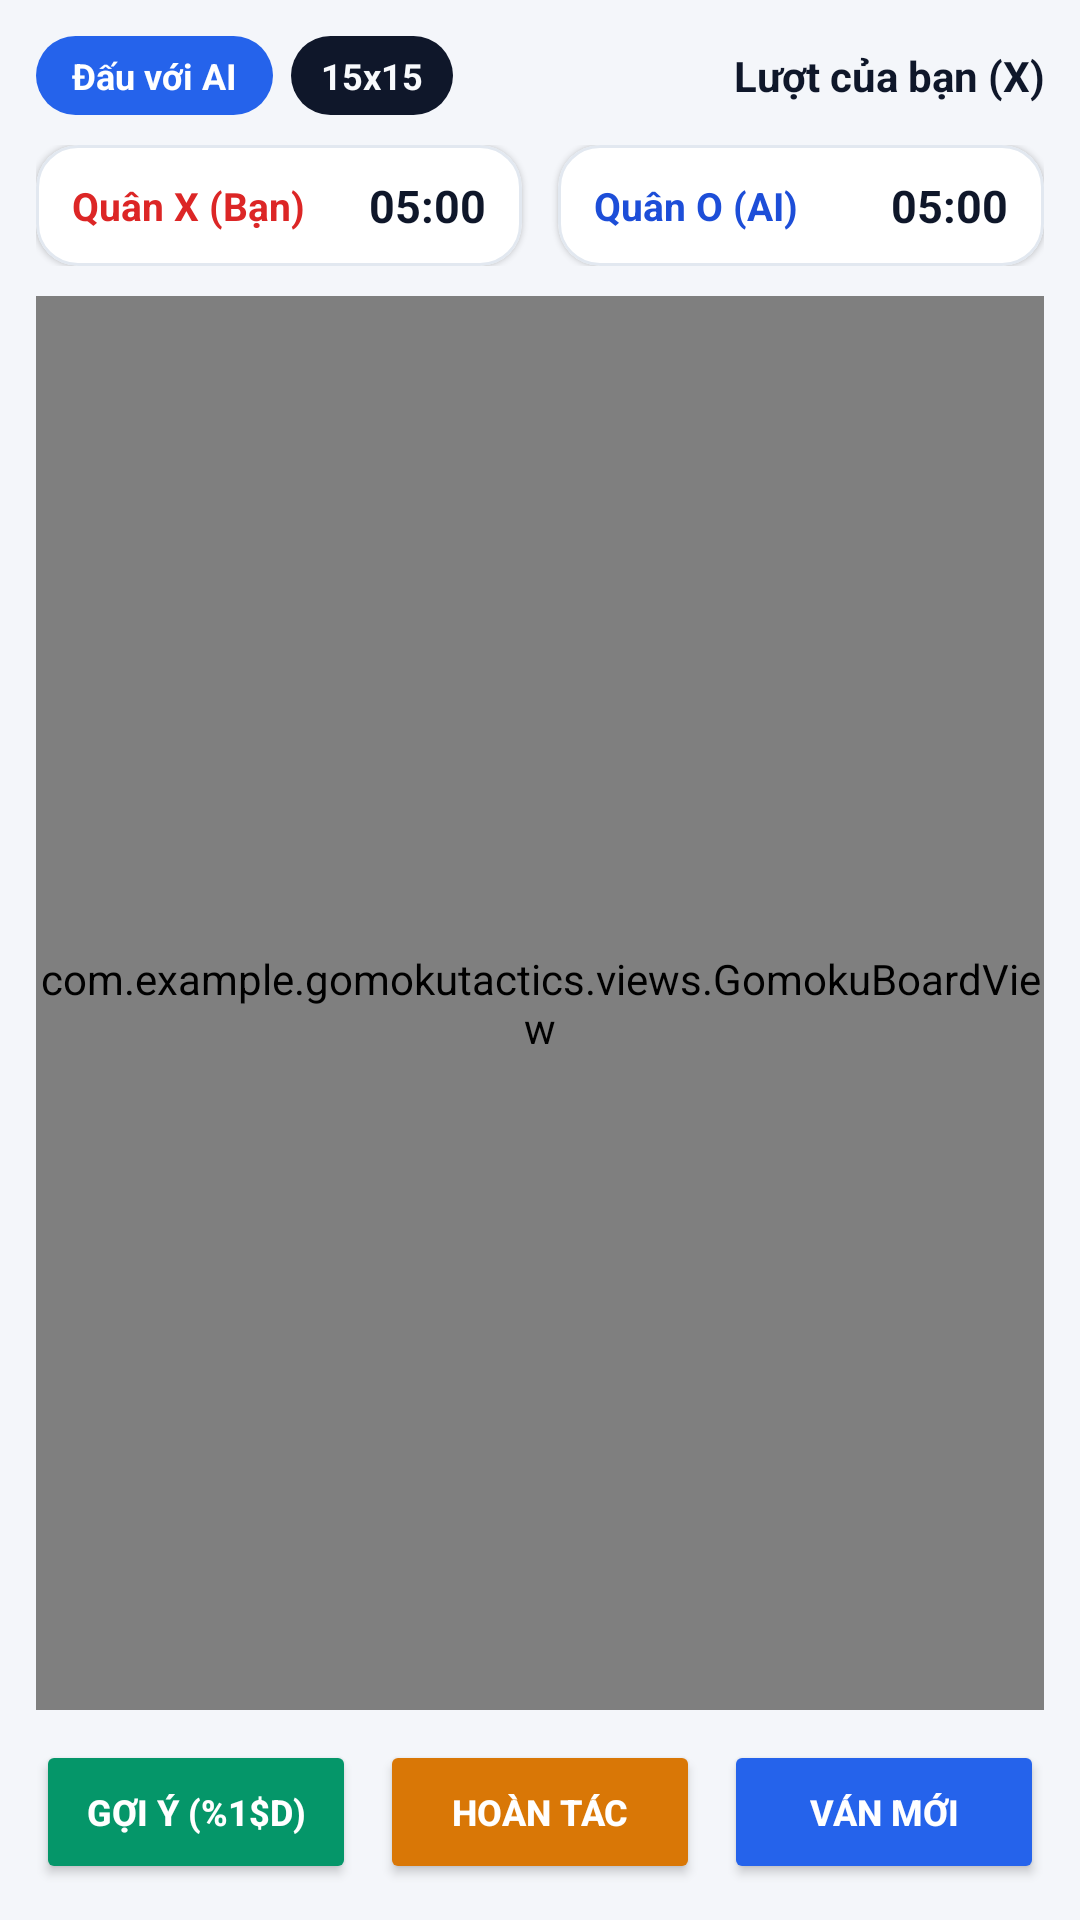

Write the Android layout XML for this screen, with the resource values it uses.
<!-- AndroidManifest.xml: application theme Theme.GomokuTactics -->
<!-- res/layout/activity_game.xml -->
<?xml version="1.0" encoding="utf-8"?>
<LinearLayout xmlns:android="http://schemas.android.com/apk/res/android"
    xmlns:app="http://schemas.android.com/apk/res-auto"
    android:layout_width="match_parent"
    android:layout_height="match_parent"
    android:background="@color/bg_screen"
    android:orientation="vertical"
    android:padding="12dp">

    
    <LinearLayout
        android:layout_width="match_parent"
        android:layout_height="wrap_content"
        android:gravity="center_vertical"
        android:orientation="horizontal">

        <TextView
            android:id="@+id/tvGameModeBadge"
            android:layout_width="wrap_content"
            android:layout_height="wrap_content"
            android:background="@drawable/bg_pill_badge"
            android:paddingHorizontal="12dp"
            android:paddingVertical="5dp"
            android:text="@string/mode_vs_ai"
            android:textColor="#FFFFFF"
            android:textSize="12sp"
            android:textStyle="bold" />

        <TextView
            android:id="@+id/tvBoardSizeBadge"
            android:layout_width="wrap_content"
            android:layout_height="wrap_content"
            android:layout_marginStart="6dp"
            android:background="@drawable/bg_pill_badge"
            android:backgroundTint="@color/hero_bg"
            android:paddingHorizontal="10dp"
            android:paddingVertical="5dp"
            android:text="15x15"
            android:textColor="#F8FAFC"
            android:textSize="12sp"
            android:textStyle="bold" />

        <TextView
            android:id="@+id/tvTurnIndicator"
            android:layout_width="0dp"
            android:layout_height="wrap_content"
            android:layout_weight="1"
            android:gravity="end"
            android:text="@string/turn_your"
            android:textColor="@color/text_primary"
            android:textSize="14sp"
            android:textStyle="bold" />
    </LinearLayout>

    
    <LinearLayout
        android:layout_width="match_parent"
        android:layout_height="wrap_content"
        android:layout_marginTop="10dp"
        android:orientation="horizontal">

        <com.google.android.material.card.MaterialCardView
            android:id="@+id/cardClockP1"
            android:layout_width="0dp"
            android:layout_height="wrap_content"
            android:layout_marginEnd="6dp"
            android:layout_weight="1"
            app:cardBackgroundColor="@color/card_surface"
            app:cardCornerRadius="14dp"
            app:cardElevation="1dp"
            app:strokeColor="@color/card_stroke"
            app:strokeWidth="1dp">

            <LinearLayout
                android:layout_width="match_parent"
                android:layout_height="wrap_content"
                android:gravity="center_vertical"
                android:orientation="horizontal"
                android:paddingHorizontal="12dp"
                android:paddingVertical="10dp">

                <TextView
                    android:id="@+id/tvP1Label"
                    android:layout_width="0dp"
                    android:layout_height="wrap_content"
                    android:layout_weight="1"
                    android:text="@string/player_x_you"
                    android:textColor="@color/lose_red"
                    android:textSize="13sp"
                    android:textStyle="bold" />

                <TextView
                    android:id="@+id/tvP1Clock"
                    android:layout_width="wrap_content"
                    android:layout_height="wrap_content"
                    android:text="05:00"
                    android:textColor="@color/text_primary"
                    android:textSize="15sp"
                    android:textStyle="bold" />
            </LinearLayout>
        </com.google.android.material.card.MaterialCardView>

        <com.google.android.material.card.MaterialCardView
            android:id="@+id/cardClockP2"
            android:layout_width="0dp"
            android:layout_height="wrap_content"
            android:layout_marginStart="6dp"
            android:layout_weight="1"
            app:cardBackgroundColor="@color/card_surface"
            app:cardCornerRadius="14dp"
            app:cardElevation="1dp"
            app:strokeColor="@color/card_stroke"
            app:strokeWidth="1dp">

            <LinearLayout
                android:layout_width="match_parent"
                android:layout_height="wrap_content"
                android:gravity="center_vertical"
                android:orientation="horizontal"
                android:paddingHorizontal="12dp"
                android:paddingVertical="10dp">

                <TextView
                    android:id="@+id/tvP2Label"
                    android:layout_width="0dp"
                    android:layout_height="wrap_content"
                    android:layout_weight="1"
                    android:text="@string/player_o_ai"
                    android:textColor="@color/primary"
                    android:textSize="13sp"
                    android:textStyle="bold" />

                <TextView
                    android:id="@+id/tvP2Clock"
                    android:layout_width="wrap_content"
                    android:layout_height="wrap_content"
                    android:text="05:00"
                    android:textColor="@color/text_primary"
                    android:textSize="15sp"
                    android:textStyle="bold" />
            </LinearLayout>
        </com.google.android.material.card.MaterialCardView>
    </LinearLayout>

    <TextView
        android:id="@+id/tvAiThinking"
        android:layout_width="match_parent"
        android:layout_height="wrap_content"
        android:layout_marginTop="4dp"
        android:gravity="center"
        android:text="@string/ai_thinking_banner"
        android:textColor="@color/accent"
        android:textSize="12sp"
        android:textStyle="bold"
        android:visibility="gone" />

    
    <com.example.gomokutactics.views.GomokuBoardView
        android:id="@+id/gomokuBoardView"
        android:layout_width="match_parent"
        android:layout_height="0dp"
        android:layout_marginVertical="10dp"
        android:layout_weight="1" />

    
    <LinearLayout
        android:layout_width="match_parent"
        android:layout_height="wrap_content"
        android:orientation="horizontal">

        <Button
            android:id="@+id/btnHint"
            android:layout_width="0dp"
            android:layout_height="48dp"
            android:layout_marginEnd="4dp"
            android:layout_weight="1"
            android:backgroundTint="@color/win_green"
            android:text="@string/btn_hint"
            android:textColor="#FFFFFF"
            android:textSize="12sp"
            android:textStyle="bold"
            app:cornerRadius="12dp" />

        <Button
            android:id="@+id/btnUndo"
            android:layout_width="0dp"
            android:layout_height="48dp"
            android:layout_marginHorizontal="4dp"
            android:layout_weight="1"
            android:backgroundTint="@color/draw_amber"
            android:text="@string/btn_undo"
            android:textColor="#FFFFFF"
            android:textSize="12sp"
            android:textStyle="bold"
            app:cornerRadius="12dp" />

        <Button
            android:id="@+id/btnRestart"
            android:layout_width="0dp"
            android:layout_height="48dp"
            android:layout_marginStart="4dp"
            android:layout_weight="1"
            android:backgroundTint="@color/badge_bg"
            android:text="@string/btn_restart"
            android:textColor="#FFFFFF"
            android:textSize="12sp"
            android:textStyle="bold"
            app:cornerRadius="12dp" />
    </LinearLayout>
</LinearLayout>
<!-- resources referenced by this layout -->
<resources>
  <color name="accent">#D97706</color>
  <color name="badge_bg">#2563EB</color>
  <color name="bg_screen">#F4F6FA</color>
  <color name="card_stroke">#E2E8F0</color>
  <color name="card_surface">#FFFFFF</color>
  <color name="draw_amber">#D97706</color>
  <color name="hero_bg">#0F172A</color>
  <color name="lose_red">#DC2626</color>
  <color name="primary">#1D4ED8</color>
  <color name="text_primary">#0F172A</color>
  <color name="win_green">#059669</color>
  <!-- drawable bg_pill_badge (drawable) -->
  <?xml version="1.0" encoding="utf-8"?>
  <shape xmlns:android="http://schemas.android.com/apk/res/android"
      android:shape="rectangle">
      <solid android:color="@color/badge_bg" />
      <corners android:radius="999dp" />
  </shape>
  <string name="ai_thinking_banner">AI đang phân tích thế cờ...</string>
  <string name="btn_hint">Gợi ý (%1$d)</string>
  <string name="btn_restart">Ván mới</string>
  <string name="btn_undo">Hoàn tác</string>
  <string name="mode_vs_ai">Đấu với AI</string>
  <string name="player_o_ai">Quân O (AI)</string>
  <string name="player_x_you">Quân X (Bạn)</string>
  <string name="turn_your">Lượt của bạn (X)</string>
  <style name="Theme.GomokuTactics" parent="Theme.MaterialComponents.DayNight.DarkActionBar">
          <item name="colorPrimary">@color/primary_dark</item>
          <item name="colorPrimaryVariant">@color/primary_dark</item>
          <item name="colorSecondary">@color/accent</item>
          <item name="colorSurface">@color/card_surface</item>
          <item name="android:windowBackground">@color/bg_screen</item>
          <item name="android:statusBarColor">@color/primary_dark</item>
          <item name="android:textColorPrimary">@color/text_primary</item>
          <item name="android:textColorSecondary">@color/text_secondary</item>
      </style>
  <color name="primary_dark">#0F172A</color>
  <color name="text_secondary">#475569</color>
</resources>
